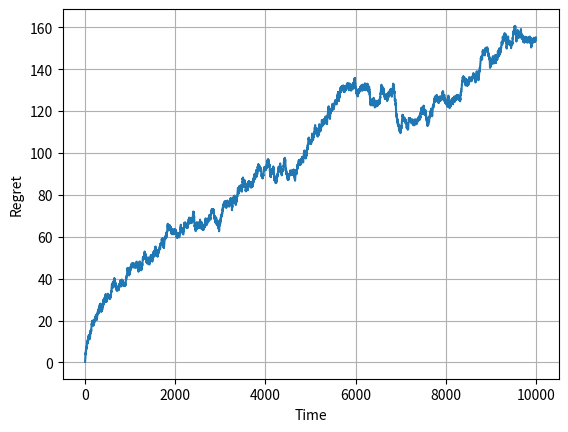

Python code for this plot:
# Program : To verify the regret of the of the ski-rental problem in multiple stages using the hedge algorithm. At each stage the predictions are the buy cost.
# Date : 21-4-2020
# Author : Anant Shah
# [redacted]

import numpy as np
import scipy as sp
import matplotlib.pyplot as plt
import random

def get_adv_loss(b_pred,x_pred,b_t,x_t) :
	# Only 2 strategies, either buy at day 0 or rent forever
	w = []
	# First obtain the optimal cost we will suffer
	if b_t < x_t :
		opt = b_t
	else :
		opt = x_t
	for i in range(num_experts) :
		if b_pred[i] < x_pred[i] :
			# Expert is advising to buy at t=0
			cost = b_t
		else :
			# Strategy is to rent for all times
			cost = x_t
		if cost == opt :	
			w.append(0)
		else :
			w.append(1)
	return np.array(w)

# We assume that one of the experts is true

T = 10000
num_experts = 1000
B_max = 1
B_min = 0
eps = np.sqrt(np.log(num_experts)/T)

b_true = np.random.uniform(low=B_min,high=B_max,size=T) # the true buy values at each instant
x_adv = np.random.uniform(low=0,high=2*B_max,size=T)

w_t = np.ones(num_experts) # The initial weights assigned to each expert

true_exp = np.random.randint(low=0,high=num_experts,size=1)

loss = 0.0
regret = []
cumul_m = np.zeros(num_experts) # Keep a track on the mistakes made by each expert

for t in range(T) :
	b_pred = np.random.uniform(low=B_min,high=B_max,size=num_experts)
	#eps = np.random.normal(mu,sigma,num_experts)
	#b_pred = b_true[t] + eps
	x_pred = np.random.uniform(low=0,high=2*B_max,size=num_experts)
	#b_pred[true_exp] = b_true[t]
	#x_pred[true_exp] = x_adv[t]
	p_t = w_t / np.sum(w_t)
	# Calculate the cost vector <m>
	m = get_adv_loss(b_pred,x_pred,b_true[t],x_adv[t])
	w_t = w_t * np.exp(-eps*m)
	loss += np.dot(p_t,m)
	cumul_m = cumul_m + m
	min_loss = np.amin(cumul_m)
	# We have a true expert so the loss we are comparing with is basically 0
	regret.append(loss-min_loss)

plt.plot(range(1,T+1),regret)
plt.xlabel('Time')
plt.ylabel('Regret')
plt.grid('True')
plt.show()
